3-way image classification set "CNN dataset" from GitHub (Syzoul/Chili-Detection-and-Classification-AI-Model); label vocabulary: defective chili, dry chili, normal chili.

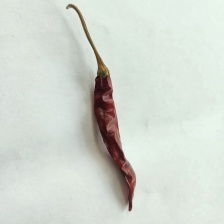
Label: dry chili

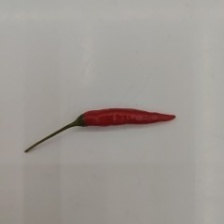
Label: normal chili

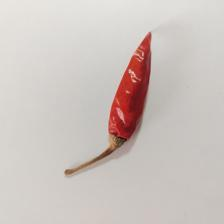
Label: dry chili

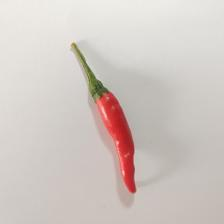
Label: normal chili

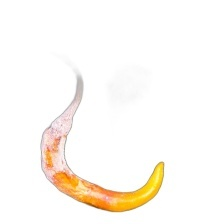
Label: defective chili

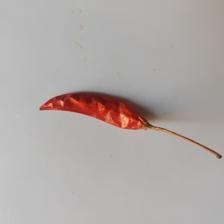
Label: dry chili
